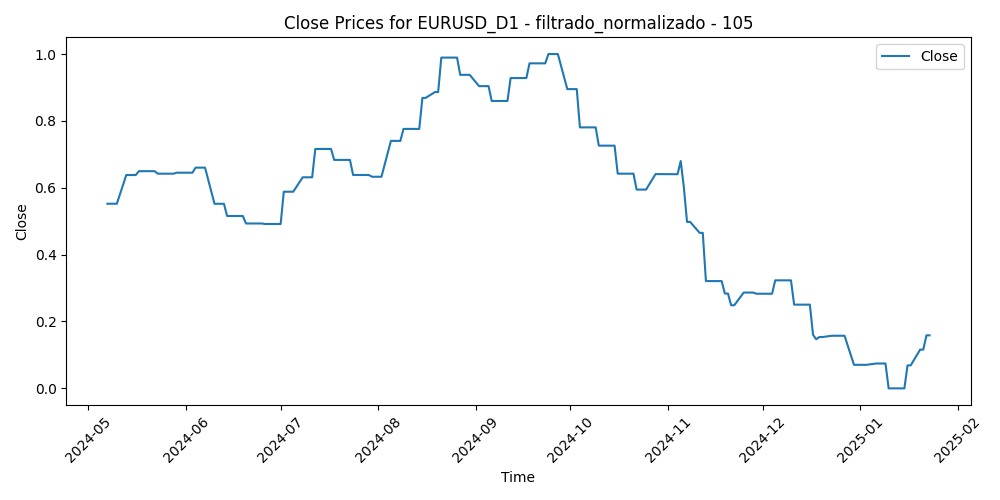

The table this chart was drawn from, first rows:
Time, Close, Volume, diferencia_media_105
2024-05-07, 0.5523, 0.163, 0.4911
2024-05-08, 0.5523, 0.1108, 0.4982
2024-05-09, 0.5523, 0.1503, 0.4619
2024-05-10, 0.5523, 0.1359, 0.4742
2024-05-13, 0.6381, 0.1527, 0.4498
2024-05-14, 0.6381, 0.1243, 0.4166
2024-05-15, 0.6381, 0.2103, 0.3467
2024-05-16, 0.6381, 0.1756, 0.3637
2024-05-17, 0.6496, 0.1009, 0.3608
2024-05-20, 0.6496, 0.09673, 0.3724
2024-05-21, 0.6496, 0.1327, 0.374
2024-05-22, 0.6496, 0.166, 0.4065
2024-05-23, 0.6421, 0.276, 0.4102
2024-05-24, 0.6421, 0.1648, 0.3749
2024-05-27, 0.6421, 0.0, 0.3616
2024-05-28, 0.6421, 0.1865, 0.361
2024-05-29, 0.6451, 0.2236, 0.4202
2024-05-30, 0.6451, 0.2275, 0.3849
2024-05-31, 0.6451, 0.2971, 0.3661
2024-06-03, 0.6451, 0.2837, 0.3054
2024-06-04, 0.6602, 0.3113, 0.3321
2024-06-05, 0.6602, 0.2141, 0.3417
2024-06-06, 0.6602, 0.2255, 0.319
2024-06-07, 0.6602, 0.3192, 0.4122
2024-06-10, 0.5521, 0.2549, 0.4496
2024-06-11, 0.5521, 0.2563, 0.4755
2024-06-12, 0.5521, 0.3919, 0.4003
2024-06-13, 0.5521, 0.3182, 0.4758
2024-06-14, 0.5156, 0.4283, 0.5089
2024-06-17, 0.5156, 0.3445, 0.477
2024-06-18, 0.5156, 0.2916, 0.4694
2024-06-19, 0.5156, 0.1273, 0.4638
2024-06-20, 0.4932, 0.2635, 0.5067
2024-06-21, 0.4932, 0.2874, 0.5165
2024-06-24, 0.4932, 0.2643, 0.4697
2024-06-25, 0.4932, 0.2306, 0.4902
2024-06-26, 0.4917, 0.2907, 0.5257
2024-06-27, 0.4917, 0.2891, 0.4983
2024-06-28, 0.4917, 0.3582, 0.4865
2024-07-01, 0.4917, 0.317, 0.4582
2024-07-02, 0.5882, 0.2652, 0.4523
2024-07-03, 0.5882, 0.2347, 0.4075
2024-07-04, 0.5882, 0.07713, 0.3813
2024-07-05, 0.5882, 0.2129, 0.3519
2024-07-08, 0.6313, 0.2081, 0.3681
2024-07-09, 0.6313, 0.1783, 0.3809
2024-07-10, 0.6313, 0.1555, 0.3641
2024-07-11, 0.6313, 0.2969, 0.3242
2024-07-12, 0.7161, 0.3, 0.2841
2024-07-15, 0.7161, 0.2716, 0.298
2024-07-16, 0.7161, 0.2315, 0.2943
2024-07-17, 0.7161, 0.3197, 0.2511
2024-07-18, 0.6834, 0.2933, 0.2993
2024-07-19, 0.6834, 0.2554, 0.3145
2024-07-22, 0.6834, 0.2552, 0.3062
2024-07-23, 0.6834, 0.2094, 0.3469
2024-07-24, 0.6382, 0.2724, 0.3619
2024-07-25, 0.6382, 0.407, 0.3561
2024-07-26, 0.6382, 0.2489, 0.3449
2024-07-29, 0.6382, 0.2307, 0.3816
... 126 more rows
